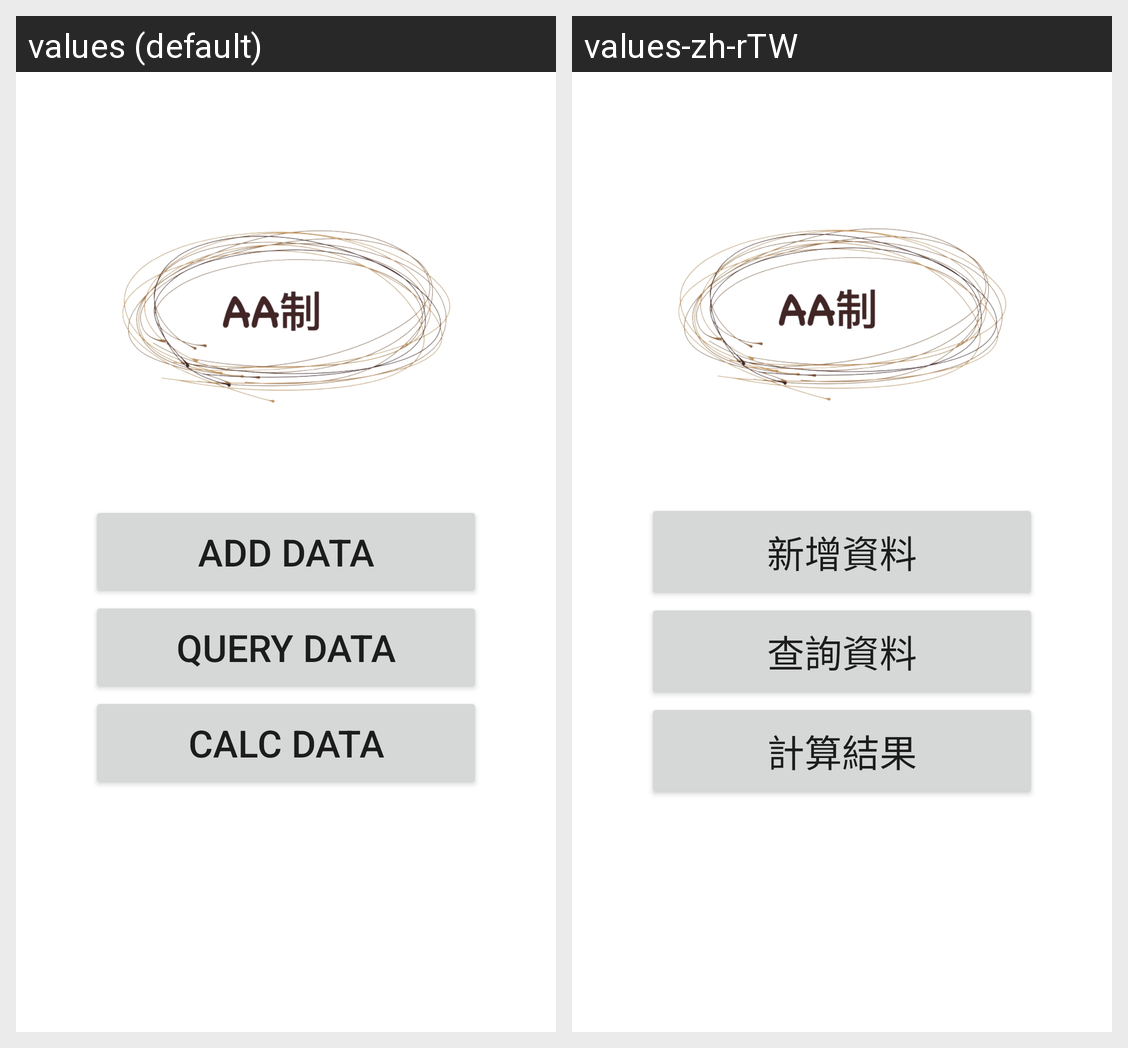

The Android screen above is rendered under two locales of the same app. Produce the string resources it draws, with the default and per-locale values.
Android screen res/layout/activity_login.xml rendered under 2 locales, left to right: values (default), values-zh-rTW. Device: Nexus 5 (rendered at 1080×1920; each locale shown at half size, 540×960, under a caption strip naming it); theme Theme.ArithmeticAverage.
Strings drawn on this screen, with the default value and each locale's value (text and hints the layout hard-codes, and strings that could not be matched under every locale, appear in the picture but are not listed):

btn_login_add_txt
  values: Add Data
  values-zh-rTW: 新增資料

btn_login_query_txt
  values: Query Data
  values-zh-rTW: 查詢資料

btn_login_calc_txt
  values: Calc Data
  values-zh-rTW: 計算結果
